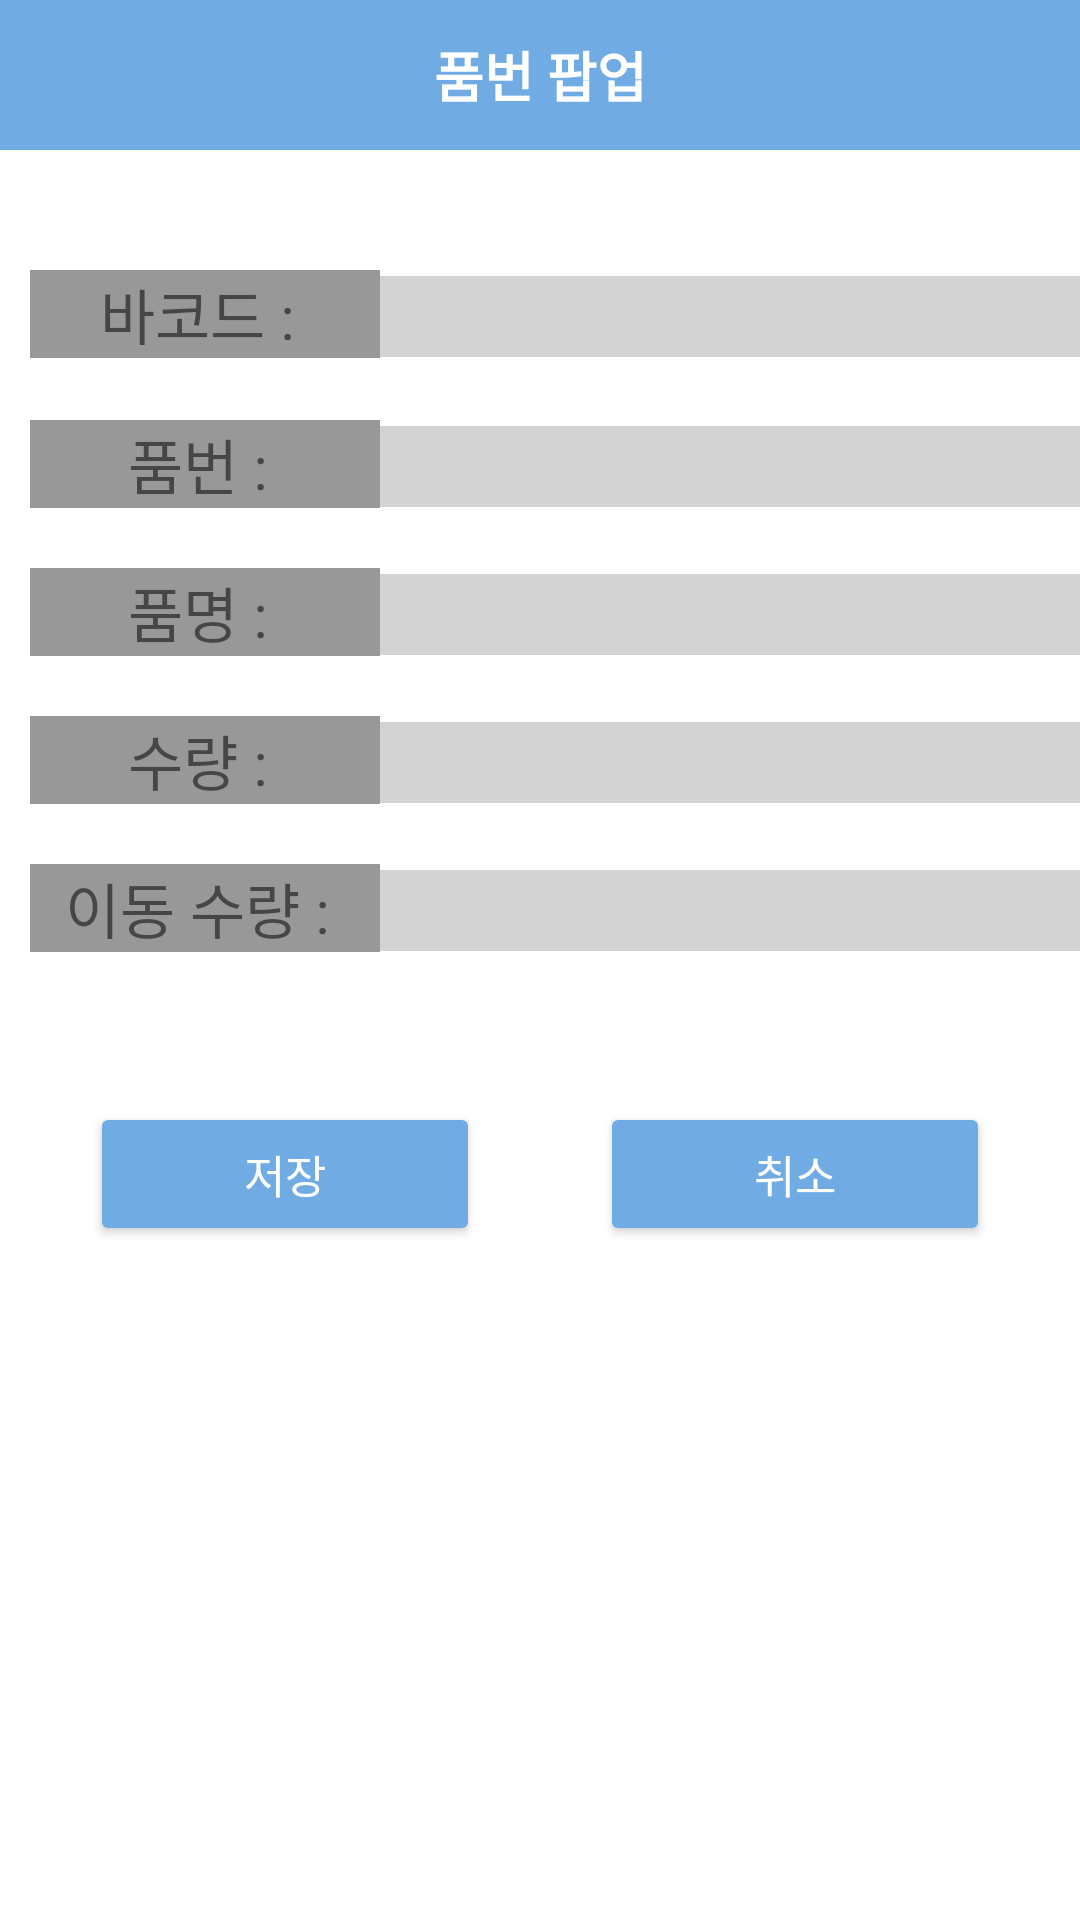

Produce the Android XML layout that renders to this screen, including the resource entries it uses.
<!-- AndroidManifest.xml: application theme Theme.WMS_app -->
<!-- res/layout/barcode_move_popup.xml -->
<?xml version="1.0" encoding="utf-8"?>
<LinearLayout xmlns:android="http://schemas.android.com/apk/res/android"
    xmlns:app="http://schemas.android.com/apk/res-auto"
    xmlns:tools="http://schemas.android.com/tools"
    android:orientation="vertical"
    android:layout_width="match_parent"
    android:layout_height="match_parent"
    android:background="@color/white"
    android:layout_gravity="center"
    tools:context=".Regacy_Popup">

    <LinearLayout

        android:layout_width="match_parent"
        android:layout_height="50dp"
        android:orientation="vertical"
        >

        <TextView
            android:layout_width="match_parent"
            android:layout_height="0dp"
            android:layout_weight="1"
            android:text="품번 팝업"
            android:textStyle="bold"
            android:textSize="18sp"
            android:textColor="@color/white"
            android:gravity="center"
            android:background="@color/whiteBlue"/>

    </LinearLayout>

    <LinearLayout
        android:layout_width="match_parent"
        android:layout_height="400dp"
        android:layout_marginBottom="30dp"
        android:orientation="vertical">



        <LinearLayout
            android:layout_width="match_parent"
            android:layout_height="40dp"
            android:layout_marginTop="30dp"
            android:orientation="horizontal">

            <TextView
                android:layout_width="0dp"
                android:layout_height="wrap_content"
                android:layout_weight="1"
                android:text="바코드 : "
                android:textSize="20dp"
                android:textAlignment="center"
                android:background="@color/gray"
                android:layout_marginLeft="10dp"
                android:layout_marginTop="10dp"/>

            <TextView
                android:layout_width="0dp"
                android:layout_height="wrap_content"
                android:textSize="20dp"
                android:layout_weight="2"
                android:background="#d3d3d3"
                android:layout_marginTop="10dp"/>

        </LinearLayout>


        <LinearLayout
            android:layout_width="match_parent"
            android:layout_height="wrap_content"
            android:layout_marginTop="10dp"
            android:orientation="horizontal">

            <TextView
                android:layout_width="0dp"
                android:layout_height="wrap_content"
                android:layout_weight="1"
                android:text="품번 : "
                android:textSize="20dp"
                android:textAlignment="center"
                android:background="@color/gray"
                android:layout_marginLeft="10dp"
                android:layout_marginTop="10dp"/>

            <TextView
                android:layout_width="0dp"
                android:layout_height="wrap_content"
                android:textSize="20dp"
                android:layout_weight="2"
                android:background="#d3d3d3"
                android:layout_marginTop="10dp"/>

        </LinearLayout>

        <LinearLayout
            android:layout_width="match_parent"
            android:layout_height="wrap_content"
            android:layout_marginTop="10dp"
            android:orientation="horizontal">

            <TextView
                android:layout_width="0dp"
                android:layout_height="wrap_content"
                android:layout_weight="1"
                android:text="품명 : "
                android:textSize="20dp"
                android:textAlignment="center"
                android:background="@color/gray"
                android:layout_marginLeft="10dp"
                android:layout_marginTop="10dp"/>

            <TextView
                android:layout_width="0dp"
                android:layout_height="wrap_content"
                android:textSize="20dp"
                android:layout_weight="2"
                android:background="#d3d3d3"
                android:layout_marginTop="10dp"/>

        </LinearLayout>



        <LinearLayout
            android:layout_width="match_parent"
            android:layout_height="wrap_content"
            android:layout_marginTop="10dp"
            android:orientation="horizontal">

            <TextView
                android:layout_width="0dp"
                android:layout_height="wrap_content"
                android:layout_weight="1"
                android:text="수량 : "
                android:textSize="20dp"
                android:textAlignment="center"
                android:background="@color/gray"
                android:layout_marginLeft="10dp"
                android:layout_marginTop="10dp"/>

            <TextView
                android:layout_width="0dp"
                android:layout_height="wrap_content"
                android:textSize="20dp"
                android:layout_weight="2"
                android:background="#d3d3d3"
                android:layout_marginTop="10dp"/>

        </LinearLayout>



        <LinearLayout
            android:layout_width="match_parent"
            android:layout_height="wrap_content"
            android:layout_marginTop="10dp"
            android:orientation="horizontal">

            <TextView
                android:layout_width="0dp"
                android:layout_height="wrap_content"
                android:layout_weight="1"
                android:text="이동 수량 : "
                android:textSize="20dp"
                android:textAlignment="center"
                android:background="@color/gray"
                android:layout_marginLeft="10dp"
                android:layout_marginTop="10dp"/>

            <TextView
                android:layout_width="0dp"
                android:layout_height="wrap_content"
                android:textSize="20dp"
                android:layout_weight="2"
                android:background="#d3d3d3"
                android:layout_marginTop="10dp"/>

        </LinearLayout>







        <LinearLayout
            android:layout_width="match_parent"
            android:layout_height="wrap_content"
            android:orientation="horizontal"
            android:layout_marginTop="50dp">

            <Button
                android:id="@+id/btn_move_save"
                android:layout_width="80dp"
                android:layout_height="wrap_content"
                android:backgroundTint="@color/whiteBlue"
                android:gravity="center"
                android:layout_weight="1"
                android:text="저장"
                android:layout_marginLeft="30dp"
                android:layout_marginRight="20dp"
                android:textColor="@color/white"
                android:textSize="15sp"
                />

            <Button
                android:id="@+id/btn_move_cancel"
                android:layout_width="80dp"
                android:layout_height="wrap_content"
                android:layout_weight="1"
                android:backgroundTint="@color/whiteBlue"
                android:gravity="center"
                android:layout_marginLeft="20dp"
                android:layout_marginRight="30dp"
                android:text="취소"
                android:textColor="@color/white"
                android:textSize="15sp"
                 />


        </LinearLayout>




    </LinearLayout>



</LinearLayout>
<!-- resources referenced by this layout -->
<resources>
  <color name="gray">#989898</color>
  <color name="white">#FFFFFFFF</color>
  <color name="whiteBlue">#71ABE3</color>
  <style name="Theme.WMS_app" parent="Theme.AppCompat.DayNight.DarkActionBar">
          
          <item name="colorPrimary">@color/purple_500</item>
          <item name="colorPrimaryVariant">@color/purple_700</item>
          <item name="colorOnPrimary">@color/white</item>
          
          <item name="colorSecondary">@color/teal_200</item>
          <item name="colorSecondaryVariant">@color/teal_700</item>
          <item name="colorOnSecondary">@color/black</item>
          
          <item name="android:statusBarColor" tools:targetApi="l">?attr/colorPrimaryVariant</item>
          
  
          
          <item name="windowActionBar">false</item>
          <item name="windowNoTitle">true</item>
      </style>
  <color name="purple_500">#FF6200EE</color>
  <color name="purple_700">#FF3700B3</color>
  <color name="teal_200">#FF03DAC5</color>
  <color name="teal_700">#FF018786</color>
  <color name="black">#FF000000</color>
</resources>
